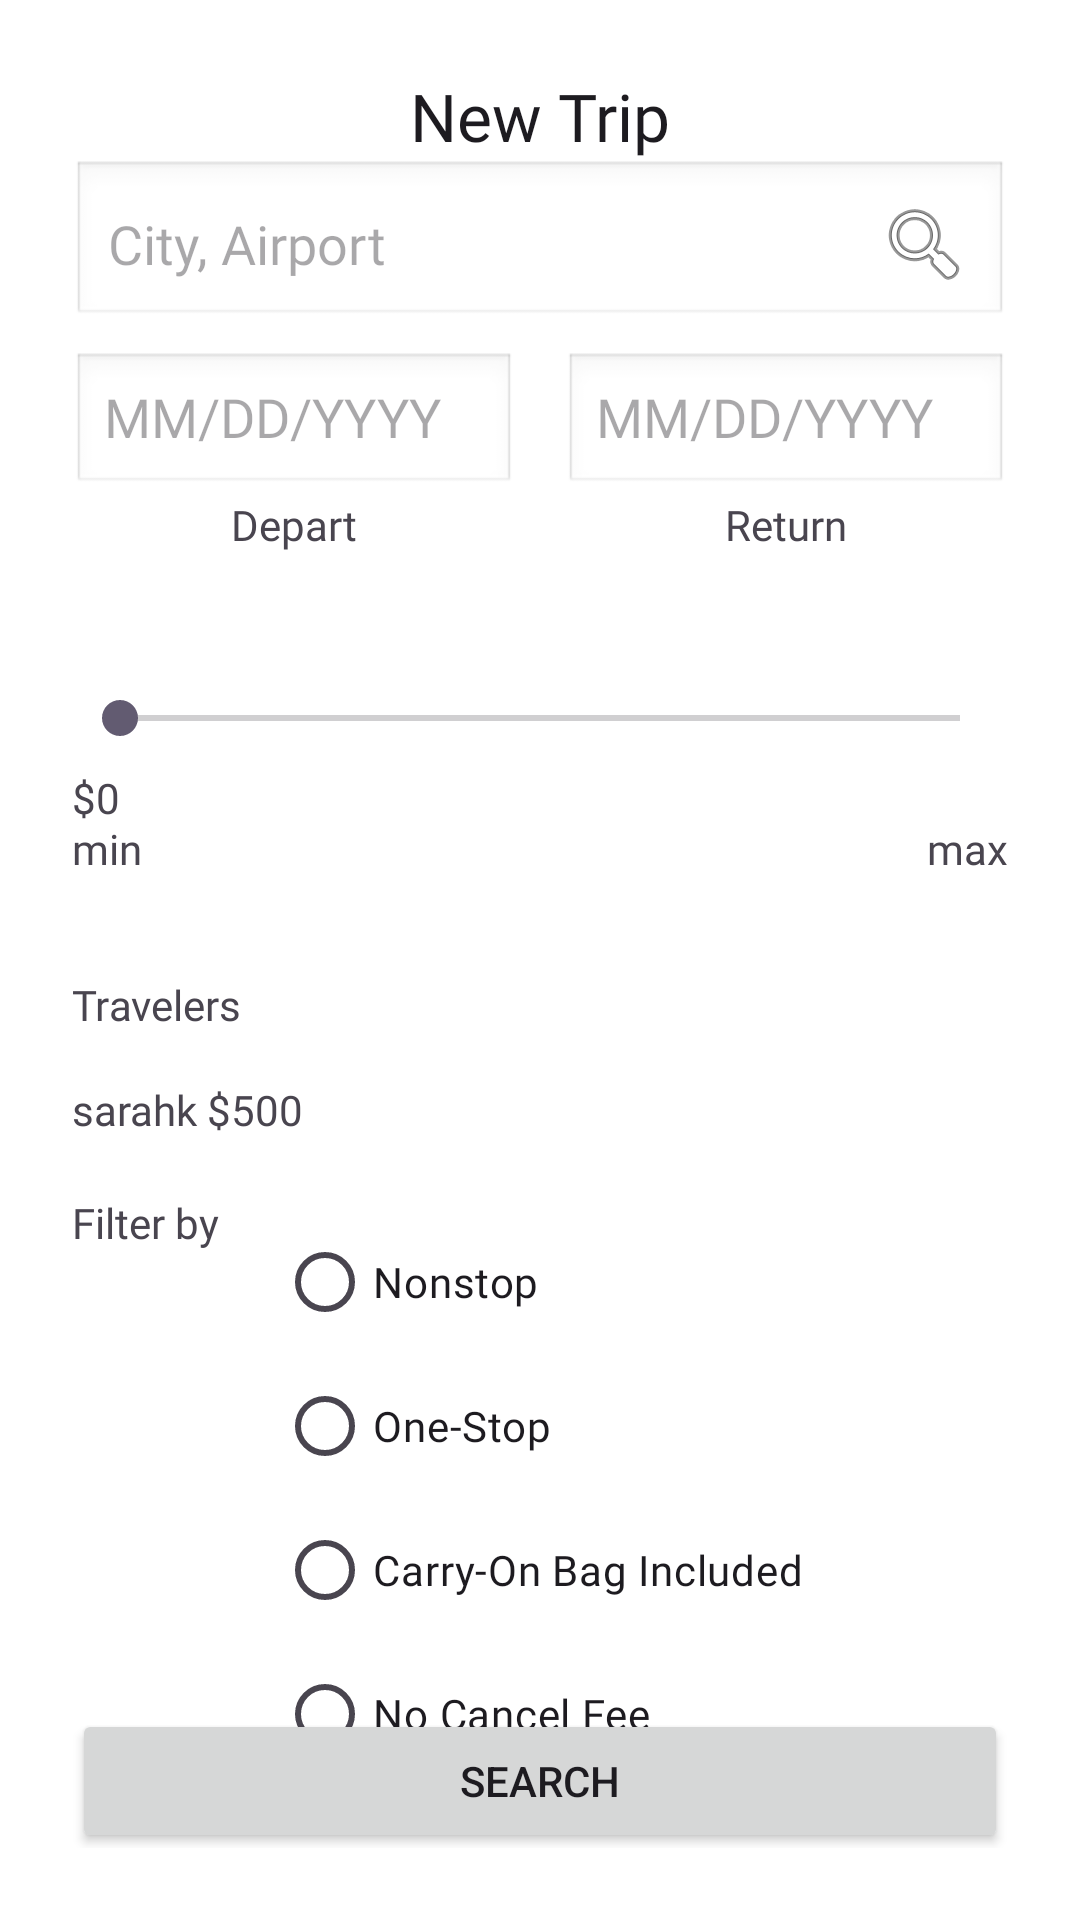

This screen was rendered from an Android layout file. Write that file and the resources it references.
<!-- AndroidManifest.xml: application theme Theme.TripPlanner -->
<!-- res/layout/fragment_new_trip.xml -->
<androidx.constraintlayout.widget.ConstraintLayout xmlns:android="http://schemas.android.com/apk/res/android"
    xmlns:app="http://schemas.android.com/apk/res-auto"
    android:layout_width="match_parent"
    android:layout_height="match_parent"
    android:background="@color/white"
    android:padding="24dp">

    <TextView
        android:id="@+id/textViewNewTrip"
        android:layout_width="wrap_content"
        android:layout_height="wrap_content"
        android:text="New Trip"
        android:fontFamily="@font/poppins"
        android:textAppearance="@style/TextAppearance.AppCompat.Large"
        app:layout_constraintStart_toStartOf="parent"
        app:layout_constraintTop_toTopOf="parent"
        app:layout_constraintEnd_toEndOf="parent" />

    <EditText
        android:id="@+id/editTextCityAirport"
        android:layout_width="0dp"
        android:layout_height="wrap_content"
        android:background="@android:drawable/edit_text"
        android:drawableEnd="@android:drawable/ic_menu_search"
        android:fontFamily="@font/poppins"
        android:hint="City, Airport"
        android:padding="12dp"
        app:layout_constraintEnd_toEndOf="parent"
        app:layout_constraintHorizontal_bias="0.0"
        app:layout_constraintStart_toStartOf="parent"
        app:layout_constraintTop_toBottomOf="@id/textViewNewTrip"
        app:layout_constraintBottom_toTopOf="@id/editTextDepartureDate" />

    <androidx.constraintlayout.widget.Guideline
        android:id="@+id/guideline"
        android:layout_width="wrap_content"
        android:layout_height="wrap_content"
        android:orientation="vertical"
        app:layout_constraintGuide_percent="0.50"/>

    <TextView
        android:id="@+id/textViewDepartureLabel"
        android:layout_width="0dp"
        android:layout_height="wrap_content"
        android:text="Depart"
        android:gravity="center"
        android:fontFamily="@font/poppins"
        app:layout_constraintStart_toStartOf="parent"
        app:layout_constraintTop_toBottomOf="@id/editTextDepartureDate"
        app:layout_constraintEnd_toStartOf="@id/guideline"
        app:layout_constraintHorizontal_bias="0.5"
        app:layout_constraintVertical_bias="0.0"
        android:layout_marginEnd="8dp" />

    <TextView
        android:id="@+id/textViewReturnLabel"
        android:layout_width="0dp"
        android:layout_height="wrap_content"
        android:text="Return"
        android:gravity="center"
        android:fontFamily="@font/poppins"
        app:layout_constraintStart_toEndOf="@id/guideline"
        app:layout_constraintTop_toBottomOf="@id/editTextReturnDate"
        app:layout_constraintEnd_toEndOf="parent"
        app:layout_constraintVertical_bias="0.0"
        android:layout_marginStart="8dp" />

    <EditText
        android:id="@+id/editTextDepartureDate"
        android:layout_width="0dp"
        android:layout_height="wrap_content"
        android:hint="MM/DD/YYYY"
        android:background="@android:drawable/edit_text"
        android:inputType="date"
        android:fontFamily="@font/poppins"
        app:layout_constraintStart_toStartOf="parent"
        app:layout_constraintEnd_toStartOf="@id/guideline"
        app:layout_constraintTop_toBottomOf="@id/editTextCityAirport"
        app:layout_constraintBottom_toTopOf="@id/textViewDepartureLabel"
        app:layout_constraintHorizontal_weight="1"
        android:layout_marginTop="8dp"
        android:layout_marginEnd="8dp" />

    <EditText
        android:id="@+id/editTextReturnDate"
        android:layout_width="0dp"
        android:layout_height="wrap_content"
        android:hint="MM/DD/YYYY"
        android:fontFamily="@font/poppins"
        android:background="@android:drawable/edit_text"
        android:inputType="date"
        app:layout_constraintStart_toEndOf="@id/guideline"
        app:layout_constraintEnd_toEndOf="parent"
        app:layout_constraintTop_toBottomOf="@id/editTextCityAirport"
        app:layout_constraintBottom_toTopOf="@id/textViewReturnLabel"
        app:layout_constraintHorizontal_weight="1"
        android:layout_marginTop="8dp"
        android:layout_marginStart="8dp" />

    <TextView
        android:id="@+id/textViewMinPrice"
        android:layout_width="wrap_content"
        android:layout_height="wrap_content"
        android:fontFamily="@font/poppins"
        android:text="min"
        app:layout_constraintStart_toStartOf="parent"
        app:layout_constraintTop_toBottomOf="@id/priceRangeSeekBar"
        android:layout_marginTop="25dp"/>

    <SeekBar
        android:id="@+id/priceRangeSeekBar"
        android:layout_width="0dp"
        android:layout_height="wrap_content"
        android:max="100"
        app:layout_constraintTop_toBottomOf="@id/textViewDepartureLabel"
        app:layout_constraintStart_toStartOf="parent"
        app:layout_constraintEnd_toEndOf="parent"
        app:layout_constraintBottom_toTopOf="@+id/textViewTravelers"
        android:layout_marginTop="4dp"
        android:layout_marginBottom="35dp"/>

    <TextView
        android:id="@+id/textViewMaxPrice"
        android:layout_width="wrap_content"
        android:layout_height="wrap_content"
        android:text="max"
        android:fontFamily="@font/poppins"
        app:layout_constraintEnd_toEndOf="parent"
        app:layout_constraintTop_toBottomOf="@id/priceRangeSeekBar"
        android:layout_marginTop="25dp"/>

    <TextView
        android:id="@+id/textViewCurrentPrice"
        android:layout_width="wrap_content"
        android:layout_height="wrap_content"
        android:text="$0"
        android:fontFamily="@font/poppins"
        app:layout_constraintStart_toStartOf="@+id/priceRangeSeekBar"
        app:layout_constraintTop_toBottomOf="@id/priceRangeSeekBar"
        app:layout_constraintBottom_toTopOf="@id/textViewTravelers"
        android:layout_marginTop="8dp"/>

    <TextView
        android:id="@+id/textViewTravelers"
        android:layout_width="0dp"
        android:layout_height="wrap_content"
        android:text="Travelers"
        android:fontFamily="@font/poppins"
        android:layout_marginTop="50dp"
        app:layout_constraintStart_toStartOf="parent"
        app:layout_constraintEnd_toEndOf="parent"
        app:layout_constraintTop_toBottomOf="@id/textViewCurrentPrice"/>

    <TextView
        android:id="@+id/textViewSampleTraveler"
        android:layout_width="0dp"
        android:layout_height="wrap_content"
        android:text="sarahk $500"
        android:fontFamily="@font/poppins"
        app:layout_constraintStart_toStartOf="parent"
        app:layout_constraintTop_toBottomOf="@id/textViewTravelers"
        app:layout_constraintEnd_toEndOf="parent"
        android:layout_marginTop="16dp"/>

    

    <TextView
        android:id="@+id/textViewFilterBy"
        android:layout_width="wrap_content"
        android:layout_height="wrap_content"
        android:text="Filter by"
        android:fontFamily="@font/poppins"
        app:layout_constraintStart_toStartOf="parent"
        app:layout_constraintTop_toBottomOf="@id/textViewSampleTraveler"
        app:layout_constraintBottom_toTopOf="@id/radioGroupFilters"
        android:layout_marginTop="32dp"/>

    
    <RadioGroup
        android:id="@+id/radioGroupFilters"
        android:layout_width="wrap_content"
        android:layout_height="wrap_content"
        android:orientation="vertical"
        app:layout_constraintTop_toBottomOf="@id/textViewSampleTraveler"
        app:layout_constraintStart_toStartOf="parent"
        app:layout_constraintEnd_toEndOf="parent"
        android:layout_marginTop="24dp">

        <RadioButton
            android:id="@+id/radioButtonNonstop"
            android:layout_width="wrap_content"
            android:layout_height="wrap_content"
            android:text="Nonstop"
            android:fontFamily="@font/poppins"/>

        <RadioButton
            android:id="@+id/radioButtonOneStop"
            android:layout_width="wrap_content"
            android:layout_height="wrap_content"
            android:text="One-Stop"
            android:fontFamily="@font/poppins"/>

        <RadioButton
            android:id="@+id/radioButtonCarryOn"
            android:layout_width="wrap_content"
            android:layout_height="wrap_content"
            android:text="Carry-On Bag Included"
            android:fontFamily="@font/poppins"/>

        <RadioButton
            android:id="@+id/radioButtonNoCancelFee"
            android:layout_width="wrap_content"
            android:layout_height="wrap_content"
            android:text="No Cancel Fee"
            android:fontFamily="@font/poppins"/>
    </RadioGroup>

    <Button
        android:id="@+id/buttonSearch"
        android:layout_width="0dp"
        android:layout_height="wrap_content"
        android:text="SEARCH"
        app:layout_constraintStart_toStartOf="parent"
        app:layout_constraintEnd_toEndOf="parent"
        app:layout_constraintBottom_toBottomOf="parent"
        app:layout_constraintTop_toBottomOf="@id/radioGroupFilters"
        android:layout_marginBottom="24dp"/>

</androidx.constraintlayout.widget.ConstraintLayout>
<!-- resources referenced by this layout -->
<resources>
  <color name="white">#FFFFFFFF</color>
  <style name="Theme.TripPlanner" parent="Base.Theme.TripPlanner" />
  <style name="Base.Theme.TripPlanner" parent="Theme.Material3.DayNight.NoActionBar">
          
          
          <item name="android:colorBackground">@color/appBackgroundColor</item>
          <item name="colorSurface">@color/appBackgroundColor</item>
      </style>
  <color name="appBackgroundColor">#14252F</color>
</resources>
